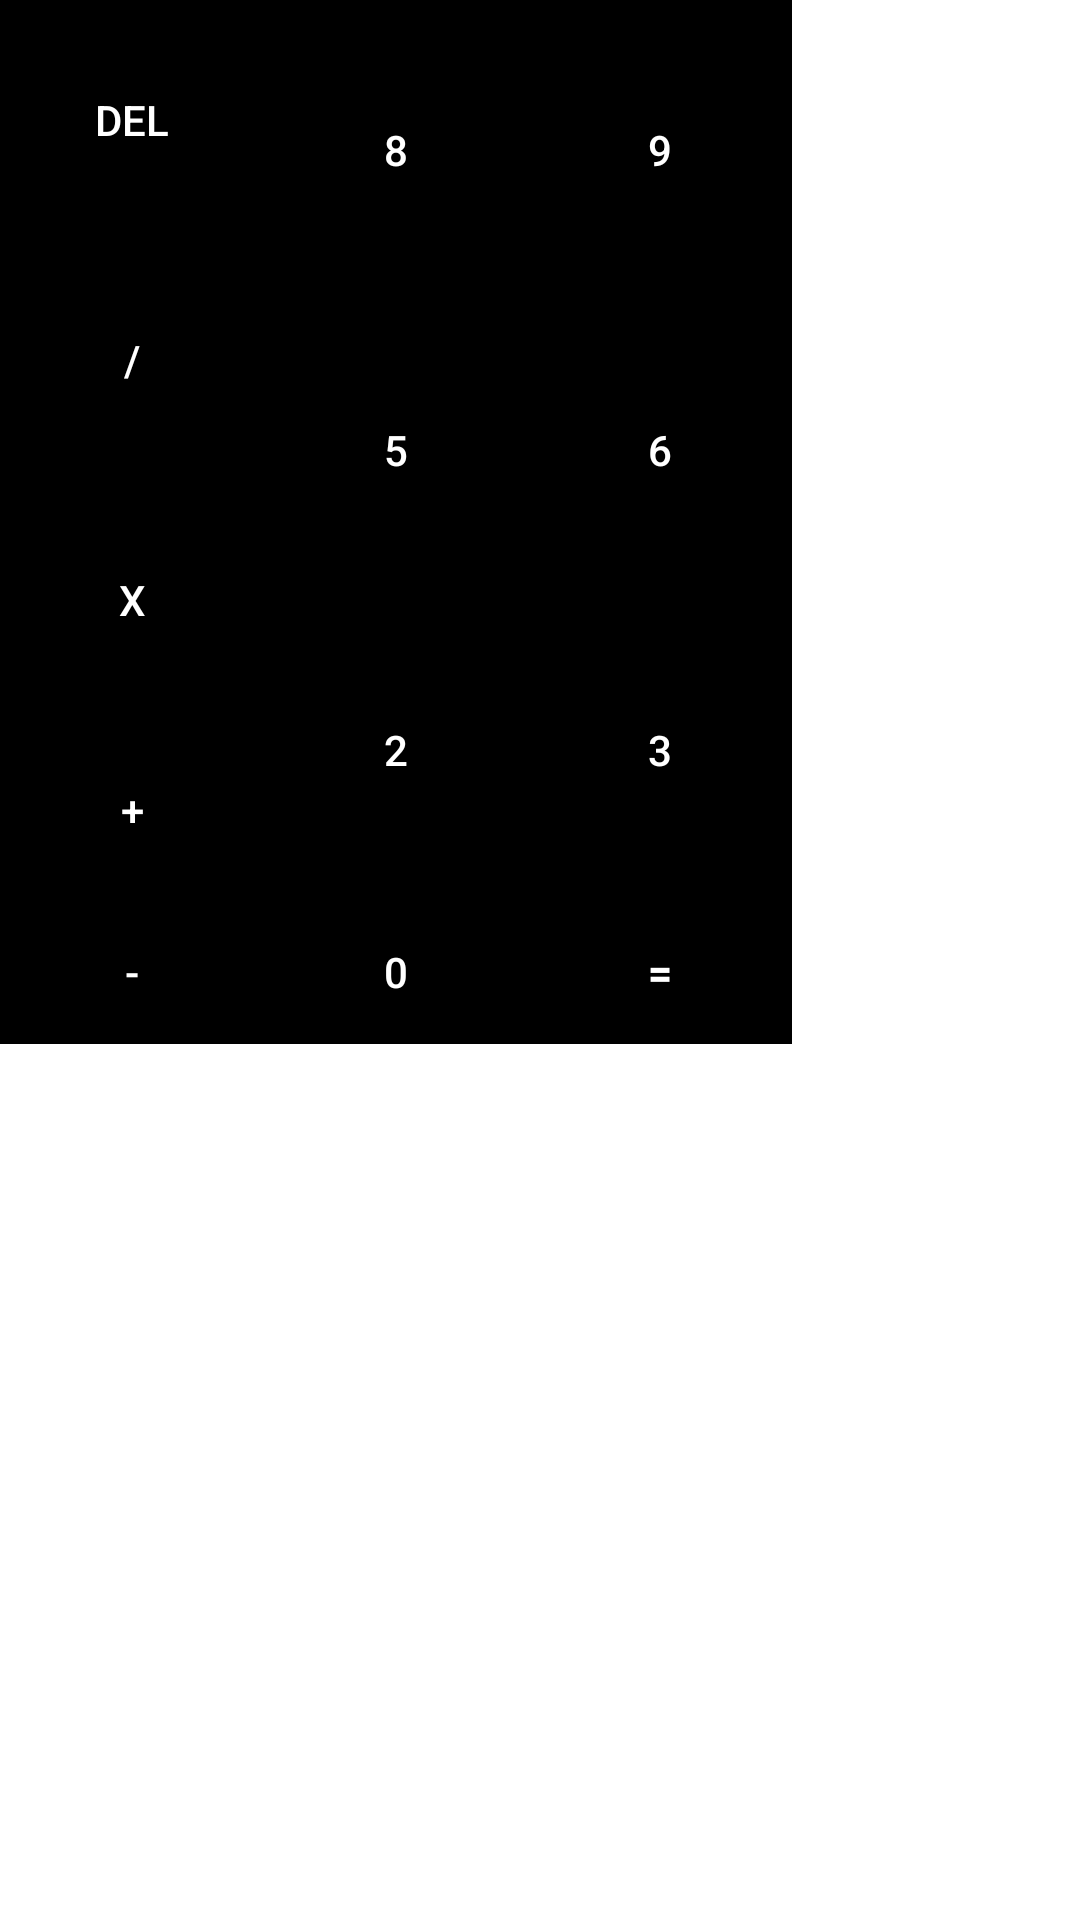

Write the Android layout XML for this screen, with the resource values it uses.
<!-- AndroidManifest.xml: application theme Theme.Kalkulacka -->
<!-- res/layout/test.xml -->
<?xml version="1.0" encoding="utf-8"?>
<androidx.constraintlayout.widget.ConstraintLayout
    xmlns:android="http://schemas.android.com/apk/res/android" android:layout_width="match_parent"
    android:layout_height="match_parent">

    <TableLayout
        android:layout_width="wrap_content"
        android:layout_height="match_parent"
        android:layout_alignParentTop="false"
        android:layout_alignParentBottom="true">

        <TableRow android:layout_width="match_parent"
            android:minHeight="100dp"
            android:orientation="vertical"
            android:id="@+id/row1"
            android:background="#000000">
            <Button
                android:text="7"
                android:background="#000000"
                android:textColor="#ffffff"
                android:layout_width="match_parent"
                android:layout_height="match_parent"
                android:id="@+id/button7" />
            <Button
                android:text="8"
                android:layout_width="match_parent"
                android:layout_height="match_parent"
                android:background="#000000"
                android:textColor="#ffffff"
                android:id="@+id/button8" />

            <Button
                android:text="9"
                android:background="#000000"
                android:textColor="#ffffff"
                android:layout_width="match_parent"
                android:layout_height="match_parent"
                android:id="@+id/button9"
                android:elevation="0dp" />

        </TableRow>

        <TableRow android:layout_width="match_parent"
            android:layout_height="wrap_content"
            android:id="@+id/row2"
            android:minHeight="100dp"
            android:layout_below="@+id/row1">

            <Button
                android:text="4"
                android:background="#000000"
                android:textColor="#ffffff"
                android:layout_width="match_parent"
                android:layout_height="match_parent"
                android:id="@+id/button4" />

            <Button
                android:text="5"
                android:background="#000000"
                android:textColor="#ffffff"
                android:id="@+id/button5"
                android:layout_height="match_parent" />

            <Button
                android:text="6"
                android:background="#000000"
                android:textColor="#ffffff"
                android:layout_width="match_parent"
                android:layout_height="match_parent"
                android:id="@+id/button6" />

        </TableRow>

        <TableRow android:layout_width="match_parent"
            android:layout_height="wrap_content"
            android:minHeight="100dp">

            <Button
                android:text="1"
                android:background="#000000"
                android:textColor="#ffffff"
                android:layout_width="match_parent"
                android:layout_height="match_parent"
                android:id="@+id/button1" />

            <Button
                android:text="2"
                android:background="#000000"
                android:textColor="#ffffff"
                android:layout_width="match_parent"
                android:layout_height="match_parent"
                android:id="@+id/button2" />

            <Button
                android:text="3"
                android:background="#000000"
                android:textColor="#ffffff"
                android:layout_width="match_parent"
                android:layout_height="match_parent"
                android:id="@+id/button3" />

        </TableRow>

        <TableRow android:layout_height="wrap_content"
            android:layout_width="match_parent">

            <Button
                android:text="+/-"
                android:background="#000000"
                android:textColor="#ffffff"
                android:layout_width="match_parent"
                android:layout_height="match_parent"
                android:id="@+id/buttonPlusMinus" />

            <Button
                android:text="0"
                android:background="#000000"
                android:textColor="#ffffff"
                android:layout_width="match_parent"
                android:layout_height="match_parent"
                android:id="@+id/button0" />

            <Button
                android:text="="
                android:background="#000000"
                android:textColor="#ffffff"
                android:textStyle="bold"
                android:layout_width="match_parent"
                android:layout_height="match_parent"
                android:id="@+id/buttonequals"/>

        </TableRow>
    </TableLayout>

    <TableLayout
        android:layout_width="match_parent"
        android:layout_height="match_parent">

        <TableRow
            android:layout_width="match_parent"
            android:layout_height="10dp"
            android:minHeight="80dp">

            <Button
                android:text="DEL"
                android:background="#000000"
                android:textColor="#ffffff"
                android:layout_width="match_parent"
                android:layout_height="match_parent"
                android:id="@+id/buttonDelete" />

        </TableRow>

        <TableRow
            android:layout_width="match_parent"
            android:layout_height="10dp"
            android:minHeight="80dp">

            <Button
                android:text="/"
                android:background="#000000"
                android:textColor="#ffffff"
                android:layout_width="match_parent"
                android:layout_height="match_parent"
                android:id="@+id/buttonDivide" />
        </TableRow>

        <TableRow
            android:layout_width="match_parent"
            android:layout_height="10dp"
            android:minHeight="80dp">

            <Button
                android:text="x"
                android:background="#000000"
                android:textColor="#ffffff"
                android:layout_width="match_parent"
                android:layout_height="match_parent"
                android:id="@+id/buttonMultiply" />
        </TableRow>

        <TableRow
            android:layout_width="match_parent"
            android:layout_height="10dp"
            android:minHeight="60dp">

            <Button
                android:text="+"
                android:background="#000000"
                android:textColor="#ffffff"
                android:layout_width="match_parent"
                android:layout_height="match_parent"
                android:id="@+id/buttonPlus" />

        </TableRow>

        <TableRow
            android:layout_width="match_parent"
            android:layout_height="10dp">

            <Button
                android:id="@+id/buttonSubtract"
                android:layout_width="match_parent"
                android:layout_height="match_parent"
                android:background="#000000"
                android:text="-"
                android:textColor="#ffffff" />
        </TableRow>

    </TableLayout>

</androidx.constraintlayout.widget.ConstraintLayout>
<!-- resources referenced by this layout -->
<resources>
  <style name="Theme.Kalkulacka" parent="Theme.MaterialComponents.DayNight.DarkActionBar">
          
          <item name="colorPrimary">@color/purple_500</item>
          <item name="colorPrimaryVariant">@color/purple_700</item>
          <item name="colorOnPrimary">@color/white</item>
          
          <item name="colorSecondary">@color/teal_200</item>
          <item name="colorSecondaryVariant">@color/teal_700</item>
          <item name="colorOnSecondary">@color/black</item>
          
          <item name="android:statusBarColor" tools:targetApi="l">?attr/colorPrimaryVariant</item>
          
      </style>
  <color name="purple_500">#6D989E</color>
  <color name="purple_700">#FF3700B3</color>
  <color name="white">#FFFFFFFF</color>
  <color name="teal_200">#FF03DAC5</color>
  <color name="teal_700">#FF018786</color>
  <color name="black">#FF000000</color>
</resources>
